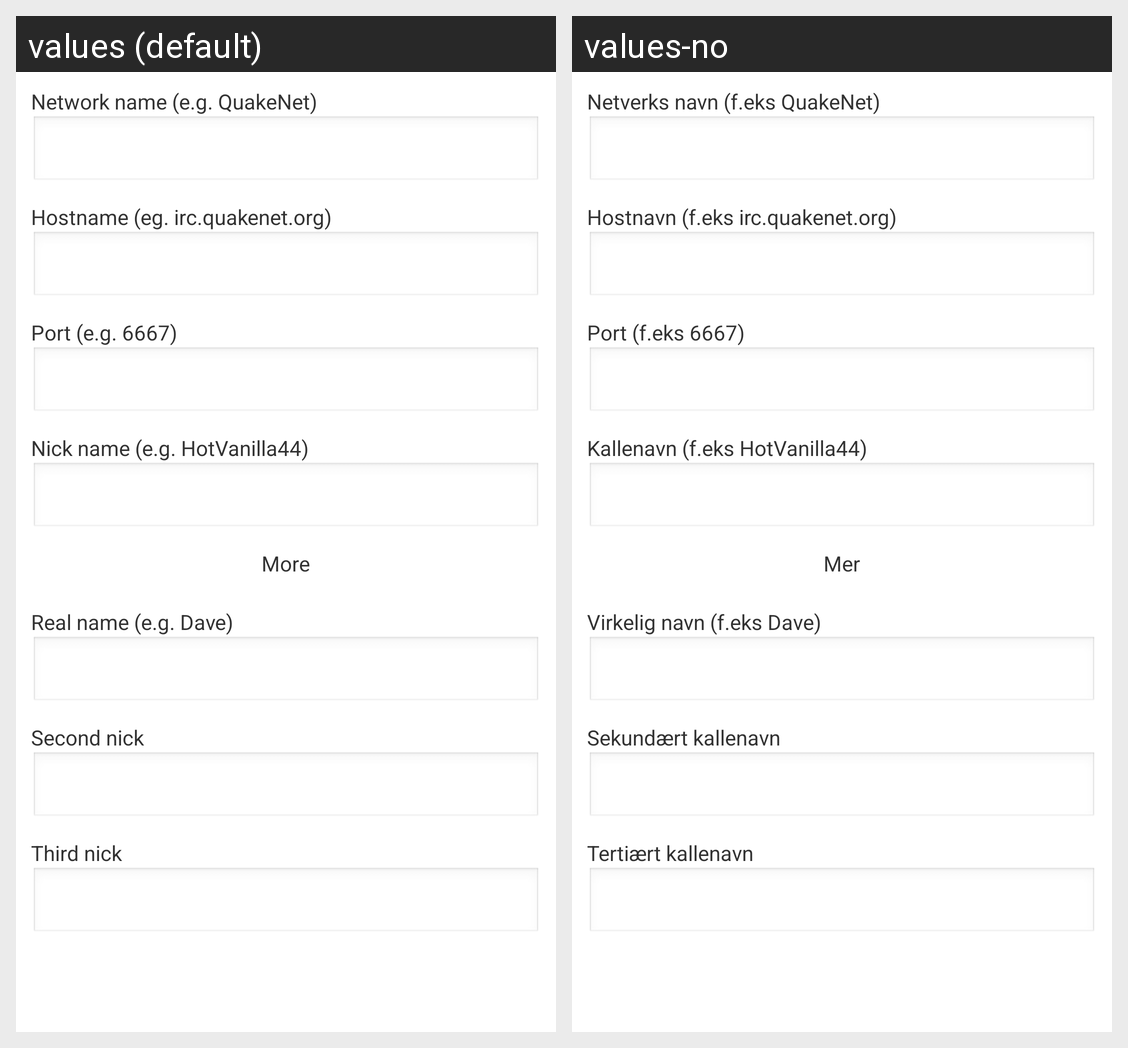

Here is an Android app screen in its default locale and in the app's own translations. Write out the translated-string differences for the strings that appear on this screen.
Android screen res/layout/dialog_connect.xml rendered under 2 locales, left to right: values (default), values-no. Device: Nexus 5 (rendered at 1080×1920; each locale shown at half size, 540×960, under a caption strip naming it); theme AppTheme.
Strings drawn on this screen, with the default value and each locale's value (text and hints the layout hard-codes, and strings that could not be matched under every locale, appear in the picture but are not listed):

servername
  values: Network name (e.g. QuakeNet)
  values-no: Netverks navn (f.eks QuakeNet)

hostname
  values: Hostname (eg. irc.quakenet.org)
  values-no: Hostnavn (f.eks irc.quakenet.org)

port
  values: Port (e.g. 6667)
  values-no: Port (f.eks 6667)

nick
  values: Nick name (e.g. HotVanilla44)
  values-no: Kallenavn (f.eks HotVanilla44)

more
  values: More
  values-no: Mer

name
  values: Real name (e.g. Dave)
  values-no: Virkelig navn (f.eks Dave)

alternateNick2
  values: Second nick
  values-no: Sekundært kallenavn

alternateNick3
  values: Third nick
  values-no: Tertiært kallenavn
